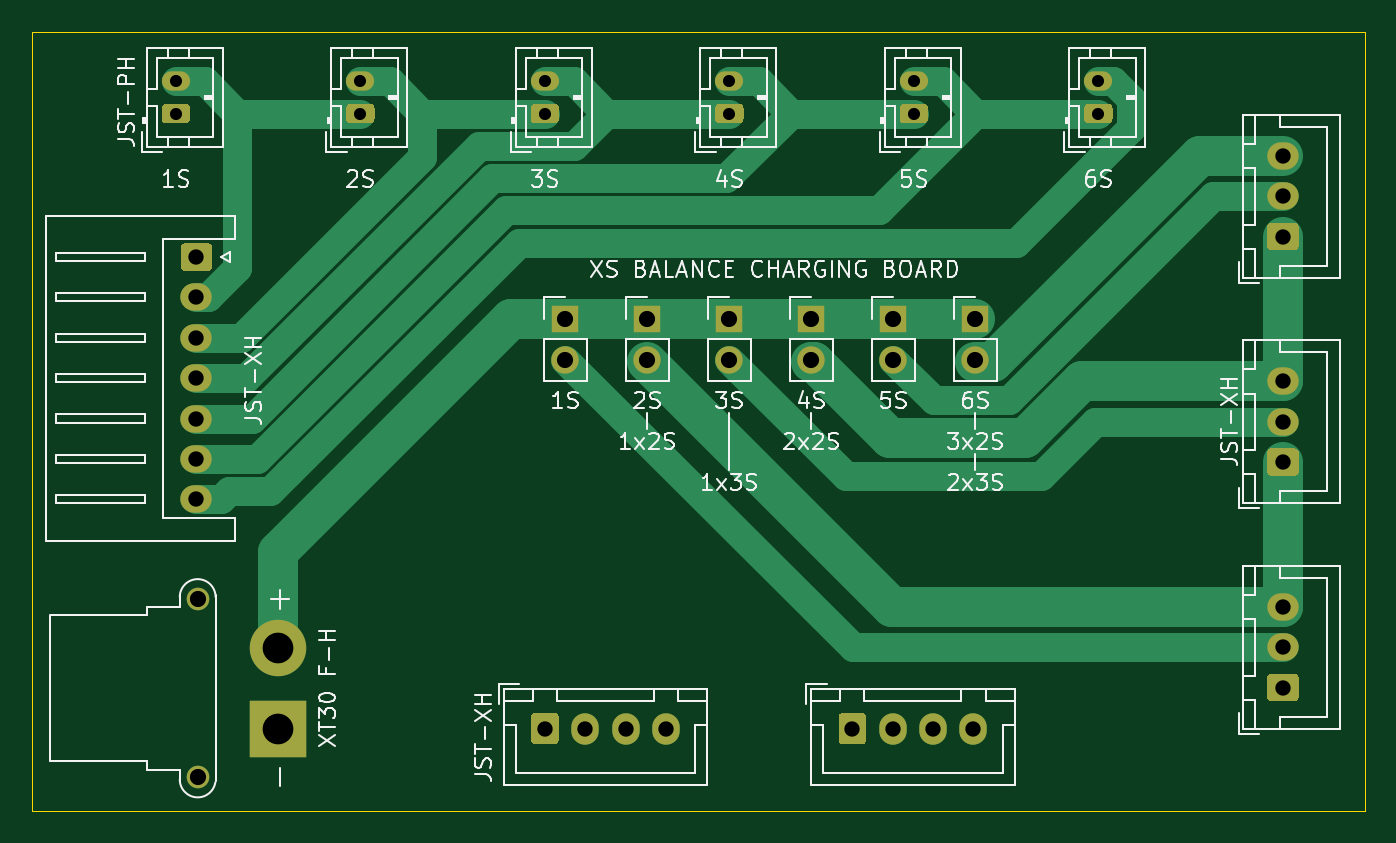
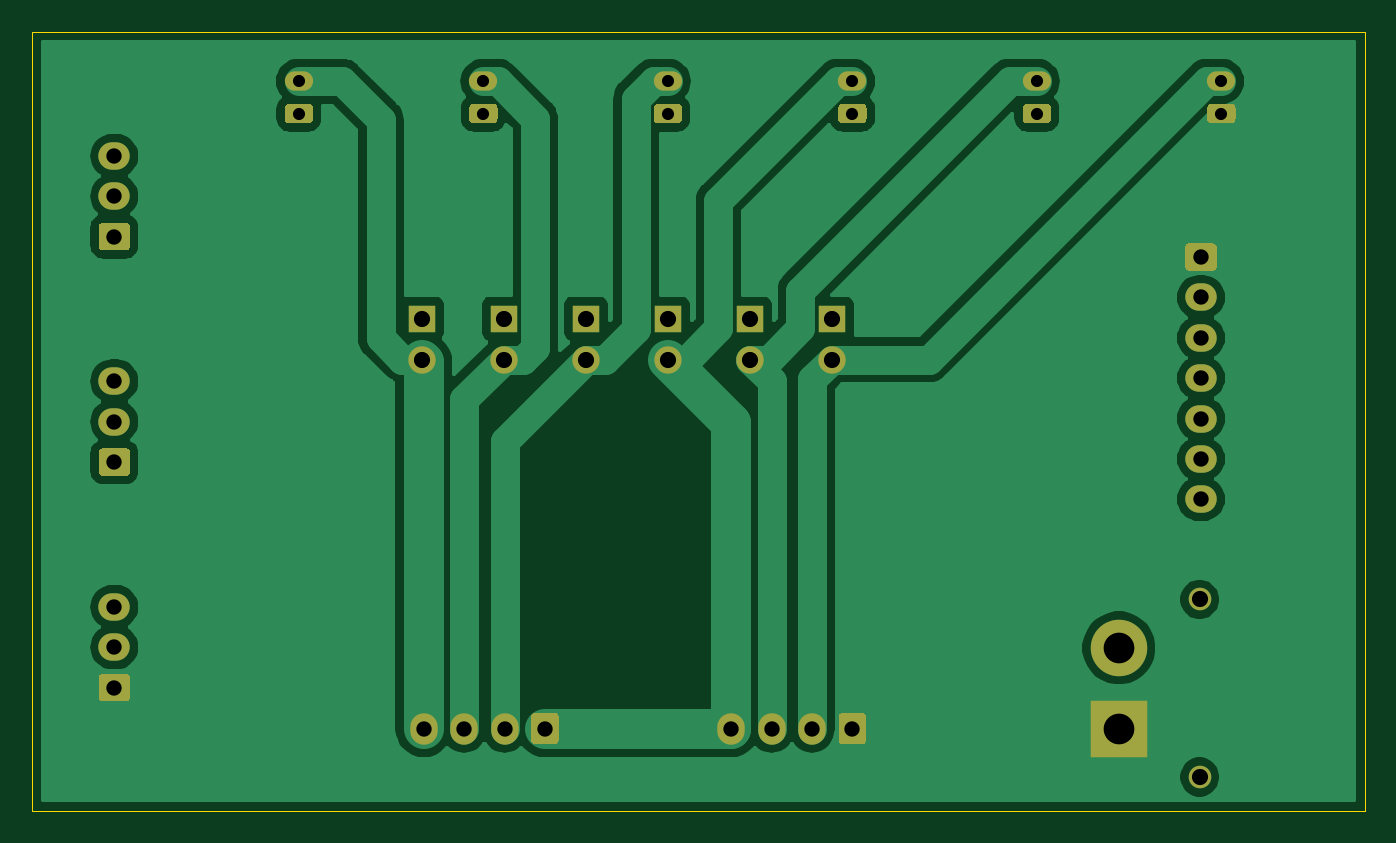
Circuit board: 10 layer files. Board 82.5 x 48.3 mm.
- bottom_copper: board-B_Cu.gbr (62663 bytes)
- bottom_mask: board-B_Mask.gbr (6239 bytes)
- paste: board-B_Paste.gbr (456 bytes)
- bottom_silk: board-B_SilkS.gbr (457 bytes)
- outline: board-Edge_Cuts.gbr (690 bytes)
- top_copper: board-F_Cu.gbr (12528 bytes)
- top_mask: board-F_Mask.gbr (6239 bytes)
- paste: board-F_Paste.gbr (456 bytes)
- top_silk: board-F_SilkS.gbr (47411 bytes)
- drill: board.drl (931 bytes)

=== bottom_copper: board-B_Cu.gbr (62663 bytes, source omitted) ===
=== bottom_mask: board-B_Mask.gbr ===
%TF.GenerationSoftware,KiCad,Pcbnew,(5.1.9)-1*%
%TF.CreationDate,2021-07-12T10:29:01+01:00*%
%TF.ProjectId,board,626f6172-642e-46b6-9963-61645f706362,rev?*%
%TF.SameCoordinates,Original*%
%TF.FileFunction,Soldermask,Bot*%
%TF.FilePolarity,Negative*%
%FSLAX46Y46*%
G04 Gerber Fmt 4.6, Leading zero omitted, Abs format (unit mm)*
G04 Created by KiCad (PCBNEW (5.1.9)-1) date 2021-07-12 10:29:01*
%MOMM*%
%LPD*%
G01*
G04 APERTURE LIST*
%ADD10O,1.700000X1.700000*%
%ADD11R,1.700000X1.700000*%
%ADD12O,1.950000X1.700000*%
%ADD13C,3.500000*%
%ADD14R,3.500000X3.500000*%
%ADD15C,1.400000*%
%ADD16O,1.700000X1.950000*%
%ADD17O,1.750000X1.200000*%
G04 APERTURE END LIST*
D10*
%TO.C,JP1*%
X99060000Y-133350000D03*
D11*
X99060000Y-130810000D03*
%TD*%
D12*
%TO.C,J13*%
X76200000Y-142000000D03*
X76200000Y-139500000D03*
X76200000Y-137000000D03*
X76200000Y-134500000D03*
X76200000Y-132000000D03*
X76200000Y-129500000D03*
G36*
G01*
X75475000Y-126150000D02*
X76925000Y-126150000D01*
G75*
G02*
X77175000Y-126400000I0J-250000D01*
G01*
X77175000Y-127600000D01*
G75*
G02*
X76925000Y-127850000I-250000J0D01*
G01*
X75475000Y-127850000D01*
G75*
G02*
X75225000Y-127600000I0J250000D01*
G01*
X75225000Y-126400000D01*
G75*
G02*
X75475000Y-126150000I250000J0D01*
G01*
G37*
%TD*%
D10*
%TO.C,JP5*%
X119380000Y-133350000D03*
D11*
X119380000Y-130810000D03*
%TD*%
D10*
%TO.C,JP2*%
X104140000Y-133350000D03*
D11*
X104140000Y-130810000D03*
%TD*%
D10*
%TO.C,JP3*%
X109220000Y-133350000D03*
D11*
X109220000Y-130810000D03*
%TD*%
D10*
%TO.C,JP4*%
X114300000Y-133350000D03*
D11*
X114300000Y-130810000D03*
%TD*%
D10*
%TO.C,JP6*%
X124460000Y-133350000D03*
D11*
X124460000Y-130810000D03*
%TD*%
D13*
%TO.C,J12*%
X81280000Y-151210000D03*
D14*
X81280000Y-156210000D03*
D15*
X76280000Y-148210000D03*
X76280000Y-159210000D03*
%TD*%
D16*
%TO.C,J11*%
X124340000Y-156210000D03*
X121840000Y-156210000D03*
X119340000Y-156210000D03*
G36*
G01*
X115990000Y-156935000D02*
X115990000Y-155485000D01*
G75*
G02*
X116240000Y-155235000I250000J0D01*
G01*
X117440000Y-155235000D01*
G75*
G02*
X117690000Y-155485000I0J-250000D01*
G01*
X117690000Y-156935000D01*
G75*
G02*
X117440000Y-157185000I-250000J0D01*
G01*
X116240000Y-157185000D01*
G75*
G02*
X115990000Y-156935000I0J250000D01*
G01*
G37*
%TD*%
%TO.C,J10*%
X105290000Y-156210000D03*
X102790000Y-156210000D03*
X100290000Y-156210000D03*
G36*
G01*
X96940000Y-156935000D02*
X96940000Y-155485000D01*
G75*
G02*
X97190000Y-155235000I250000J0D01*
G01*
X98390000Y-155235000D01*
G75*
G02*
X98640000Y-155485000I0J-250000D01*
G01*
X98640000Y-156935000D01*
G75*
G02*
X98390000Y-157185000I-250000J0D01*
G01*
X97190000Y-157185000D01*
G75*
G02*
X96940000Y-156935000I0J250000D01*
G01*
G37*
%TD*%
%TO.C,J9*%
G36*
G01*
X144235000Y-126580000D02*
X142785000Y-126580000D01*
G75*
G02*
X142535000Y-126330000I0J250000D01*
G01*
X142535000Y-125130000D01*
G75*
G02*
X142785000Y-124880000I250000J0D01*
G01*
X144235000Y-124880000D01*
G75*
G02*
X144485000Y-125130000I0J-250000D01*
G01*
X144485000Y-126330000D01*
G75*
G02*
X144235000Y-126580000I-250000J0D01*
G01*
G37*
D12*
X143510000Y-123230000D03*
X143510000Y-120730000D03*
%TD*%
%TO.C,J8*%
G36*
G01*
X144235000Y-140550000D02*
X142785000Y-140550000D01*
G75*
G02*
X142535000Y-140300000I0J250000D01*
G01*
X142535000Y-139100000D01*
G75*
G02*
X142785000Y-138850000I250000J0D01*
G01*
X144235000Y-138850000D01*
G75*
G02*
X144485000Y-139100000I0J-250000D01*
G01*
X144485000Y-140300000D01*
G75*
G02*
X144235000Y-140550000I-250000J0D01*
G01*
G37*
X143510000Y-137200000D03*
X143510000Y-134700000D03*
%TD*%
%TO.C,J7*%
G36*
G01*
X144235000Y-154520000D02*
X142785000Y-154520000D01*
G75*
G02*
X142535000Y-154270000I0J250000D01*
G01*
X142535000Y-153070000D01*
G75*
G02*
X142785000Y-152820000I250000J0D01*
G01*
X144235000Y-152820000D01*
G75*
G02*
X144485000Y-153070000I0J-250000D01*
G01*
X144485000Y-154270000D01*
G75*
G02*
X144235000Y-154520000I-250000J0D01*
G01*
G37*
X143510000Y-151170000D03*
X143510000Y-148670000D03*
%TD*%
D17*
%TO.C,J6*%
X132080000Y-116110000D03*
G36*
G01*
X132705001Y-118710000D02*
X131454999Y-118710000D01*
G75*
G02*
X131205000Y-118460001I0J249999D01*
G01*
X131205000Y-117759999D01*
G75*
G02*
X131454999Y-117510000I249999J0D01*
G01*
X132705001Y-117510000D01*
G75*
G02*
X132955000Y-117759999I0J-249999D01*
G01*
X132955000Y-118460001D01*
G75*
G02*
X132705001Y-118710000I-249999J0D01*
G01*
G37*
%TD*%
%TO.C,J5*%
X120650000Y-116110000D03*
G36*
G01*
X121275001Y-118710000D02*
X120024999Y-118710000D01*
G75*
G02*
X119775000Y-118460001I0J249999D01*
G01*
X119775000Y-117759999D01*
G75*
G02*
X120024999Y-117510000I249999J0D01*
G01*
X121275001Y-117510000D01*
G75*
G02*
X121525000Y-117759999I0J-249999D01*
G01*
X121525000Y-118460001D01*
G75*
G02*
X121275001Y-118710000I-249999J0D01*
G01*
G37*
%TD*%
%TO.C,J4*%
X109220000Y-116110000D03*
G36*
G01*
X109845001Y-118710000D02*
X108594999Y-118710000D01*
G75*
G02*
X108345000Y-118460001I0J249999D01*
G01*
X108345000Y-117759999D01*
G75*
G02*
X108594999Y-117510000I249999J0D01*
G01*
X109845001Y-117510000D01*
G75*
G02*
X110095000Y-117759999I0J-249999D01*
G01*
X110095000Y-118460001D01*
G75*
G02*
X109845001Y-118710000I-249999J0D01*
G01*
G37*
%TD*%
%TO.C,J3*%
X97790000Y-116110000D03*
G36*
G01*
X98415001Y-118710000D02*
X97164999Y-118710000D01*
G75*
G02*
X96915000Y-118460001I0J249999D01*
G01*
X96915000Y-117759999D01*
G75*
G02*
X97164999Y-117510000I249999J0D01*
G01*
X98415001Y-117510000D01*
G75*
G02*
X98665000Y-117759999I0J-249999D01*
G01*
X98665000Y-118460001D01*
G75*
G02*
X98415001Y-118710000I-249999J0D01*
G01*
G37*
%TD*%
%TO.C,J2*%
X86360000Y-116110000D03*
G36*
G01*
X86985001Y-118710000D02*
X85734999Y-118710000D01*
G75*
G02*
X85485000Y-118460001I0J249999D01*
G01*
X85485000Y-117759999D01*
G75*
G02*
X85734999Y-117510000I249999J0D01*
G01*
X86985001Y-117510000D01*
G75*
G02*
X87235000Y-117759999I0J-249999D01*
G01*
X87235000Y-118460001D01*
G75*
G02*
X86985001Y-118710000I-249999J0D01*
G01*
G37*
%TD*%
%TO.C,J1*%
X74930000Y-116110000D03*
G36*
G01*
X75555001Y-118710000D02*
X74304999Y-118710000D01*
G75*
G02*
X74055000Y-118460001I0J249999D01*
G01*
X74055000Y-117759999D01*
G75*
G02*
X74304999Y-117510000I249999J0D01*
G01*
X75555001Y-117510000D01*
G75*
G02*
X75805000Y-117759999I0J-249999D01*
G01*
X75805000Y-118460001D01*
G75*
G02*
X75555001Y-118710000I-249999J0D01*
G01*
G37*
%TD*%
M02*

=== paste: board-B_Paste.gbr ===
%TF.GenerationSoftware,KiCad,Pcbnew,(5.1.9)-1*%
%TF.CreationDate,2021-07-12T10:29:01+01:00*%
%TF.ProjectId,board,626f6172-642e-46b6-9963-61645f706362,rev?*%
%TF.SameCoordinates,Original*%
%TF.FileFunction,Paste,Bot*%
%TF.FilePolarity,Positive*%
%FSLAX46Y46*%
G04 Gerber Fmt 4.6, Leading zero omitted, Abs format (unit mm)*
G04 Created by KiCad (PCBNEW (5.1.9)-1) date 2021-07-12 10:29:01*
%MOMM*%
%LPD*%
G01*
G04 APERTURE LIST*
G04 APERTURE END LIST*
M02*

=== bottom_silk: board-B_SilkS.gbr ===
%TF.GenerationSoftware,KiCad,Pcbnew,(5.1.9)-1*%
%TF.CreationDate,2021-07-12T10:29:01+01:00*%
%TF.ProjectId,board,626f6172-642e-46b6-9963-61645f706362,rev?*%
%TF.SameCoordinates,Original*%
%TF.FileFunction,Legend,Bot*%
%TF.FilePolarity,Positive*%
%FSLAX46Y46*%
G04 Gerber Fmt 4.6, Leading zero omitted, Abs format (unit mm)*
G04 Created by KiCad (PCBNEW (5.1.9)-1) date 2021-07-12 10:29:01*
%MOMM*%
%LPD*%
G01*
G04 APERTURE LIST*
G04 APERTURE END LIST*
M02*

=== outline: board-Edge_Cuts.gbr ===
%TF.GenerationSoftware,KiCad,Pcbnew,(5.1.9)-1*%
%TF.CreationDate,2021-07-12T10:29:01+01:00*%
%TF.ProjectId,board,626f6172-642e-46b6-9963-61645f706362,rev?*%
%TF.SameCoordinates,Original*%
%TF.FileFunction,Profile,NP*%
%FSLAX46Y46*%
G04 Gerber Fmt 4.6, Leading zero omitted, Abs format (unit mm)*
G04 Created by KiCad (PCBNEW (5.1.9)-1) date 2021-07-12 10:29:01*
%MOMM*%
%LPD*%
G01*
G04 APERTURE LIST*
%TA.AperFunction,Profile*%
%ADD10C,0.050000*%
%TD*%
G04 APERTURE END LIST*
D10*
X66040000Y-161290000D02*
X66040000Y-113030000D01*
X148590000Y-161290000D02*
X66040000Y-161290000D01*
X148590000Y-113030000D02*
X148590000Y-161290000D01*
X66040000Y-113030000D02*
X148590000Y-113030000D01*
M02*

=== top_copper: board-F_Cu.gbr (12528 bytes, source omitted) ===
=== top_mask: board-F_Mask.gbr ===
%TF.GenerationSoftware,KiCad,Pcbnew,(5.1.9)-1*%
%TF.CreationDate,2021-07-12T10:29:01+01:00*%
%TF.ProjectId,board,626f6172-642e-46b6-9963-61645f706362,rev?*%
%TF.SameCoordinates,Original*%
%TF.FileFunction,Soldermask,Top*%
%TF.FilePolarity,Negative*%
%FSLAX46Y46*%
G04 Gerber Fmt 4.6, Leading zero omitted, Abs format (unit mm)*
G04 Created by KiCad (PCBNEW (5.1.9)-1) date 2021-07-12 10:29:01*
%MOMM*%
%LPD*%
G01*
G04 APERTURE LIST*
%ADD10O,1.700000X1.700000*%
%ADD11R,1.700000X1.700000*%
%ADD12O,1.950000X1.700000*%
%ADD13C,3.500000*%
%ADD14R,3.500000X3.500000*%
%ADD15C,1.400000*%
%ADD16O,1.700000X1.950000*%
%ADD17O,1.750000X1.200000*%
G04 APERTURE END LIST*
D10*
%TO.C,JP1*%
X99060000Y-133350000D03*
D11*
X99060000Y-130810000D03*
%TD*%
D12*
%TO.C,J13*%
X76200000Y-142000000D03*
X76200000Y-139500000D03*
X76200000Y-137000000D03*
X76200000Y-134500000D03*
X76200000Y-132000000D03*
X76200000Y-129500000D03*
G36*
G01*
X75475000Y-126150000D02*
X76925000Y-126150000D01*
G75*
G02*
X77175000Y-126400000I0J-250000D01*
G01*
X77175000Y-127600000D01*
G75*
G02*
X76925000Y-127850000I-250000J0D01*
G01*
X75475000Y-127850000D01*
G75*
G02*
X75225000Y-127600000I0J250000D01*
G01*
X75225000Y-126400000D01*
G75*
G02*
X75475000Y-126150000I250000J0D01*
G01*
G37*
%TD*%
D10*
%TO.C,JP5*%
X119380000Y-133350000D03*
D11*
X119380000Y-130810000D03*
%TD*%
D10*
%TO.C,JP2*%
X104140000Y-133350000D03*
D11*
X104140000Y-130810000D03*
%TD*%
D10*
%TO.C,JP3*%
X109220000Y-133350000D03*
D11*
X109220000Y-130810000D03*
%TD*%
D10*
%TO.C,JP4*%
X114300000Y-133350000D03*
D11*
X114300000Y-130810000D03*
%TD*%
D10*
%TO.C,JP6*%
X124460000Y-133350000D03*
D11*
X124460000Y-130810000D03*
%TD*%
D13*
%TO.C,J12*%
X81280000Y-151210000D03*
D14*
X81280000Y-156210000D03*
D15*
X76280000Y-148210000D03*
X76280000Y-159210000D03*
%TD*%
D16*
%TO.C,J11*%
X124340000Y-156210000D03*
X121840000Y-156210000D03*
X119340000Y-156210000D03*
G36*
G01*
X115990000Y-156935000D02*
X115990000Y-155485000D01*
G75*
G02*
X116240000Y-155235000I250000J0D01*
G01*
X117440000Y-155235000D01*
G75*
G02*
X117690000Y-155485000I0J-250000D01*
G01*
X117690000Y-156935000D01*
G75*
G02*
X117440000Y-157185000I-250000J0D01*
G01*
X116240000Y-157185000D01*
G75*
G02*
X115990000Y-156935000I0J250000D01*
G01*
G37*
%TD*%
%TO.C,J10*%
X105290000Y-156210000D03*
X102790000Y-156210000D03*
X100290000Y-156210000D03*
G36*
G01*
X96940000Y-156935000D02*
X96940000Y-155485000D01*
G75*
G02*
X97190000Y-155235000I250000J0D01*
G01*
X98390000Y-155235000D01*
G75*
G02*
X98640000Y-155485000I0J-250000D01*
G01*
X98640000Y-156935000D01*
G75*
G02*
X98390000Y-157185000I-250000J0D01*
G01*
X97190000Y-157185000D01*
G75*
G02*
X96940000Y-156935000I0J250000D01*
G01*
G37*
%TD*%
%TO.C,J9*%
G36*
G01*
X144235000Y-126580000D02*
X142785000Y-126580000D01*
G75*
G02*
X142535000Y-126330000I0J250000D01*
G01*
X142535000Y-125130000D01*
G75*
G02*
X142785000Y-124880000I250000J0D01*
G01*
X144235000Y-124880000D01*
G75*
G02*
X144485000Y-125130000I0J-250000D01*
G01*
X144485000Y-126330000D01*
G75*
G02*
X144235000Y-126580000I-250000J0D01*
G01*
G37*
D12*
X143510000Y-123230000D03*
X143510000Y-120730000D03*
%TD*%
%TO.C,J8*%
G36*
G01*
X144235000Y-140550000D02*
X142785000Y-140550000D01*
G75*
G02*
X142535000Y-140300000I0J250000D01*
G01*
X142535000Y-139100000D01*
G75*
G02*
X142785000Y-138850000I250000J0D01*
G01*
X144235000Y-138850000D01*
G75*
G02*
X144485000Y-139100000I0J-250000D01*
G01*
X144485000Y-140300000D01*
G75*
G02*
X144235000Y-140550000I-250000J0D01*
G01*
G37*
X143510000Y-137200000D03*
X143510000Y-134700000D03*
%TD*%
%TO.C,J7*%
G36*
G01*
X144235000Y-154520000D02*
X142785000Y-154520000D01*
G75*
G02*
X142535000Y-154270000I0J250000D01*
G01*
X142535000Y-153070000D01*
G75*
G02*
X142785000Y-152820000I250000J0D01*
G01*
X144235000Y-152820000D01*
G75*
G02*
X144485000Y-153070000I0J-250000D01*
G01*
X144485000Y-154270000D01*
G75*
G02*
X144235000Y-154520000I-250000J0D01*
G01*
G37*
X143510000Y-151170000D03*
X143510000Y-148670000D03*
%TD*%
D17*
%TO.C,J6*%
X132080000Y-116110000D03*
G36*
G01*
X132705001Y-118710000D02*
X131454999Y-118710000D01*
G75*
G02*
X131205000Y-118460001I0J249999D01*
G01*
X131205000Y-117759999D01*
G75*
G02*
X131454999Y-117510000I249999J0D01*
G01*
X132705001Y-117510000D01*
G75*
G02*
X132955000Y-117759999I0J-249999D01*
G01*
X132955000Y-118460001D01*
G75*
G02*
X132705001Y-118710000I-249999J0D01*
G01*
G37*
%TD*%
%TO.C,J5*%
X120650000Y-116110000D03*
G36*
G01*
X121275001Y-118710000D02*
X120024999Y-118710000D01*
G75*
G02*
X119775000Y-118460001I0J249999D01*
G01*
X119775000Y-117759999D01*
G75*
G02*
X120024999Y-117510000I249999J0D01*
G01*
X121275001Y-117510000D01*
G75*
G02*
X121525000Y-117759999I0J-249999D01*
G01*
X121525000Y-118460001D01*
G75*
G02*
X121275001Y-118710000I-249999J0D01*
G01*
G37*
%TD*%
%TO.C,J4*%
X109220000Y-116110000D03*
G36*
G01*
X109845001Y-118710000D02*
X108594999Y-118710000D01*
G75*
G02*
X108345000Y-118460001I0J249999D01*
G01*
X108345000Y-117759999D01*
G75*
G02*
X108594999Y-117510000I249999J0D01*
G01*
X109845001Y-117510000D01*
G75*
G02*
X110095000Y-117759999I0J-249999D01*
G01*
X110095000Y-118460001D01*
G75*
G02*
X109845001Y-118710000I-249999J0D01*
G01*
G37*
%TD*%
%TO.C,J3*%
X97790000Y-116110000D03*
G36*
G01*
X98415001Y-118710000D02*
X97164999Y-118710000D01*
G75*
G02*
X96915000Y-118460001I0J249999D01*
G01*
X96915000Y-117759999D01*
G75*
G02*
X97164999Y-117510000I249999J0D01*
G01*
X98415001Y-117510000D01*
G75*
G02*
X98665000Y-117759999I0J-249999D01*
G01*
X98665000Y-118460001D01*
G75*
G02*
X98415001Y-118710000I-249999J0D01*
G01*
G37*
%TD*%
%TO.C,J2*%
X86360000Y-116110000D03*
G36*
G01*
X86985001Y-118710000D02*
X85734999Y-118710000D01*
G75*
G02*
X85485000Y-118460001I0J249999D01*
G01*
X85485000Y-117759999D01*
G75*
G02*
X85734999Y-117510000I249999J0D01*
G01*
X86985001Y-117510000D01*
G75*
G02*
X87235000Y-117759999I0J-249999D01*
G01*
X87235000Y-118460001D01*
G75*
G02*
X86985001Y-118710000I-249999J0D01*
G01*
G37*
%TD*%
%TO.C,J1*%
X74930000Y-116110000D03*
G36*
G01*
X75555001Y-118710000D02*
X74304999Y-118710000D01*
G75*
G02*
X74055000Y-118460001I0J249999D01*
G01*
X74055000Y-117759999D01*
G75*
G02*
X74304999Y-117510000I249999J0D01*
G01*
X75555001Y-117510000D01*
G75*
G02*
X75805000Y-117759999I0J-249999D01*
G01*
X75805000Y-118460001D01*
G75*
G02*
X75555001Y-118710000I-249999J0D01*
G01*
G37*
%TD*%
M02*

=== paste: board-F_Paste.gbr ===
%TF.GenerationSoftware,KiCad,Pcbnew,(5.1.9)-1*%
%TF.CreationDate,2021-07-12T10:29:01+01:00*%
%TF.ProjectId,board,626f6172-642e-46b6-9963-61645f706362,rev?*%
%TF.SameCoordinates,Original*%
%TF.FileFunction,Paste,Top*%
%TF.FilePolarity,Positive*%
%FSLAX46Y46*%
G04 Gerber Fmt 4.6, Leading zero omitted, Abs format (unit mm)*
G04 Created by KiCad (PCBNEW (5.1.9)-1) date 2021-07-12 10:29:01*
%MOMM*%
%LPD*%
G01*
G04 APERTURE LIST*
G04 APERTURE END LIST*
M02*

=== top_silk: board-F_SilkS.gbr (47411 bytes, source omitted) ===
=== drill: board.drl ===
M48
; DRILL file {KiCad (5.1.9)-1} date 07/12/21 10:28:50
; FORMAT={-:-/ absolute / inch / decimal}
; #@! TF.CreationDate,2021-07-12T10:28:50+01:00
; #@! TF.GenerationSoftware,Kicad,Pcbnew,(5.1.9)-1
FMAT,2
INCH
T1C0.0295
T2C0.0374
T3C0.0394
T4C0.0748
%
G90
G05
T1
X2.95Y-4.5713
X2.95Y-4.65
X3.4Y-4.5713
X3.4Y-4.65
X3.85Y-4.5713
X3.85Y-4.65
X4.3Y-4.5713
X4.3Y-4.65
X4.75Y-4.5713
X4.75Y-4.65
X5.2Y-4.5713
X5.2Y-4.65
T2
X3.0Y-5.0
X3.0Y-5.0984
X3.0Y-5.1969
X3.0Y-5.2953
X3.0Y-5.3937
X3.0Y-5.4921
X3.0Y-5.5906
X3.85Y-6.15
X3.9484Y-6.15
X4.0469Y-6.15
X4.1453Y-6.15
X4.6Y-6.15
X4.6984Y-6.15
X4.7969Y-6.15
X4.8953Y-6.15
X5.65Y-4.7531
X5.65Y-4.8516
X5.65Y-4.95
X5.65Y-5.3031
X5.65Y-5.4016
X5.65Y-5.5
X5.65Y-5.8531
X5.65Y-5.9516
X5.65Y-6.05
T3
X3.0031Y-5.835
X3.0031Y-6.2681
X3.9Y-5.15
X3.9Y-5.25
X4.1Y-5.15
X4.1Y-5.25
X4.3Y-5.15
X4.3Y-5.25
X4.5Y-5.15
X4.5Y-5.25
X4.7Y-5.15
X4.7Y-5.25
X4.9Y-5.15
X4.9Y-5.25
T4
X3.2Y-5.9531
X3.2Y-6.15
T0
M30
